Run: headless pygame with SDL's dummy video driver; simulated clock (each Clock.tick advances the game by its frame time, no real sleeping); random seed 0; keys injected as events and as key.get_pressed() state; no mouse input.
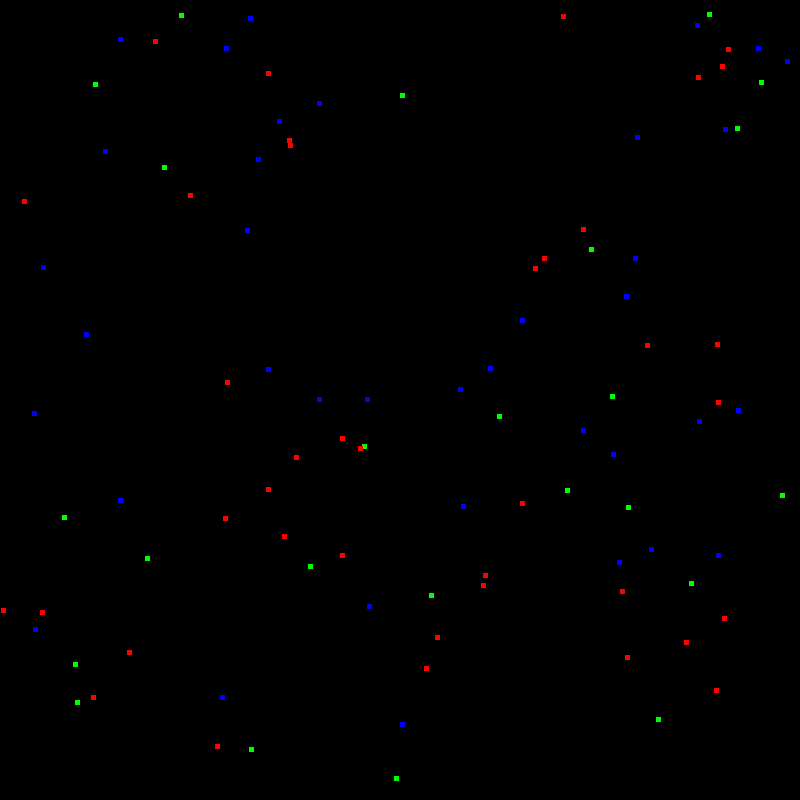
Frame 1 of 4 · flips 1–60 · no input
Frame 2 of 4 · flips 61–180 · tapped SPACE, RETURN · held RIGHT (→), D · screen unchanged from frame 1, image omitted
Frame 3 of 4 · flips 181–300 · held DOWN (↓), S · screen unchanged from frame 2, image omitted
Frame 4 of 4 · flips 301–420 · held LEFT (←), A, UP (↑), W · screen unchanged from frame 3, image omitted

The pygame program that drew these frames:

import pygame
import random
# put all the computational logic stuff here

class GameBoard:
    # visual representation of the game board
    # don't do the logic here, this is mainly where the graphics are handled

    def __init__(self, size=(800, 800)):
        self.size = size


    def startWindow(self):
        pygame.init()
        pygame.display.set_caption('Quick Start')
        window_surface = pygame.display.set_mode(self.size)

        self.background = pygame.Surface(self.size)
        self.background.fill(pygame.Color('#000000'))
        self.window_surface = window_surface
        


    def render(self, cells):
        # render the actual board
        # call this method every frame to draw the updated board

        is_running = True
        
        while is_running:

            for event in pygame.event.get():
                if event.type == pygame.QUIT:
                    is_running = False

            self.window_surface.blit(self.background, (0, 0))
            for cell in cells:
                pygame.draw.rect(self.window_surface, cell.color, (cell.position[0], cell.position[1], cell.size[0], cell.size[1]))
            pygame.display.update()
        
class Cell:
    # a cell on the game board
    
    def __init__(self, position, color, size):
        self.position = position
        self.color = color
        self.size = size
    
    


class GameOfLife:
    # making our game of life object
    # this is the parent object that controls everything else
    # it has a game board and a list of cells
    def __init__(self, size=(800, 800), units=100):
        # initialize our game of life object
        self.gameboard = GameBoard(size)
        self.units = units
        self.cells = []

    def generate_cells(self):
        # generate the cells for the game board
        # make possible_colors red, green or blue in hex
        possible_colors = [(255, 0, 0), (0, 255, 0), (0, 0, 255)]
        cell_size = (5, 5)
        for x in range(self.units):
            # random position on the game board
            position = (random.randint(0, self.gameboard.size[0]), random.randint(0, self.gameboard.size[1]))
            # random color from the possible_colors list
            color = random.choice(possible_colors)
            # create a cell object
            cell = Cell(position, color, cell_size)
            # add the cell to the list of cells
            self.cells.append(cell)
        
    
    def start(self):
        # start the game
        self.gameboard.startWindow()
        self.generate_cells()
        self.gameboard.render(self.cells)

g = GameOfLife()
g.start()
